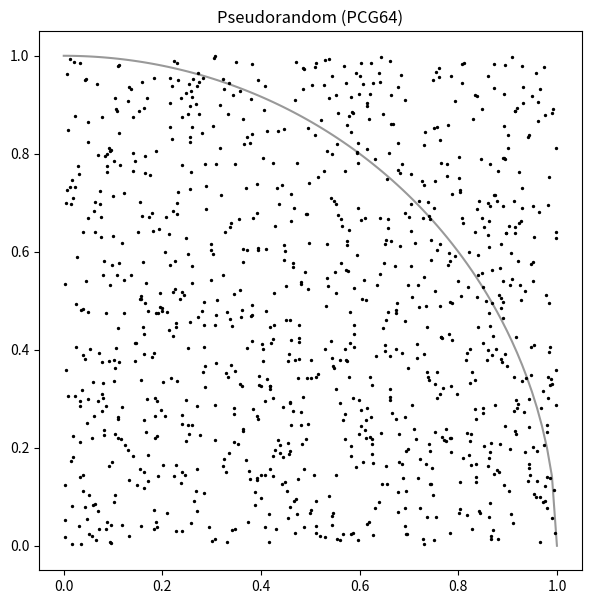
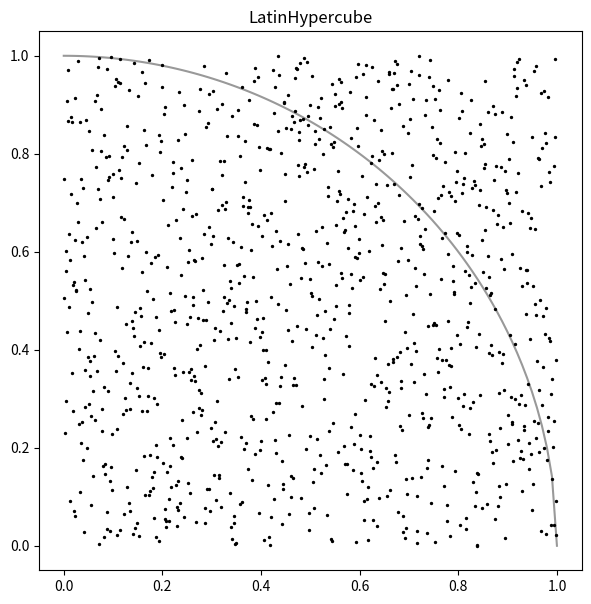
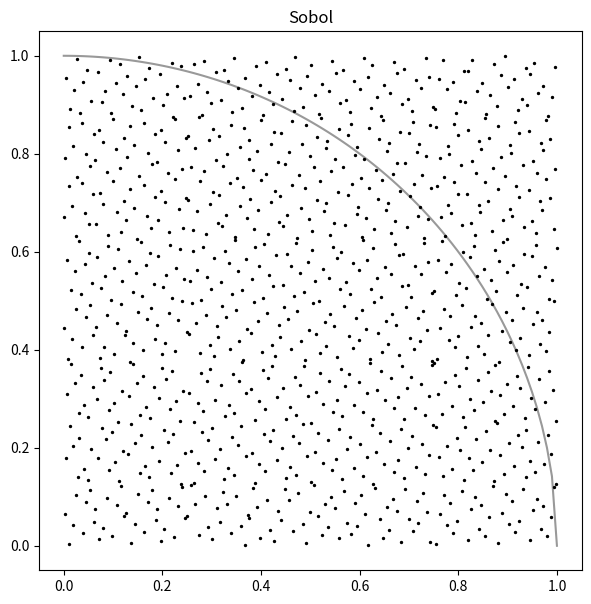
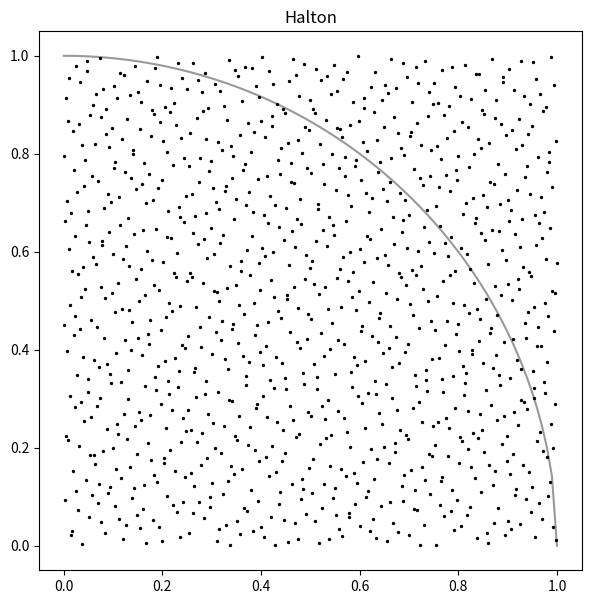

Generate these figures, in order, with matplotlib:
##==##==##==##==##==##==##==##==##==##==##==##==##==##==##==##==##==##
## Code for the book:                                               ##
## "Lectures on Monte Carlo Theory"                                 ##
## Authors: Paweł Lorek and Tomasz Rolski                           ##
## Affiliation: University of Wrocław                               ##
## Publisher: Springer, 2025                                        ##
## Series: Probability Theory and  Stochastic Modelling             ##
##                                                                  ##
## File: ch1_estimate_pi_quasirandom.py                             ##
##==##==##==##==##==##==##==##==##==##==##==##==##==##==##==##==##==##


import numpy as np
import matplotlib.pyplot as plt
import argparse
import os
from numpy.random import default_rng, PCG64
from scipy.stats import qmc
from tabulate import tabulate


def ParseArguments():
    """Parse command-line arguments for the simulation."""
    parser = argparse.ArgumentParser(description="Estimating Pi with quasirandom numbers")
    parser.add_argument('--R', default="1024", help='Total number of points (default: %(default)s)')
    parser.add_argument('--results_path', default="results", help='Path for saving results (default: %(default)s)')
    parser.add_argument('--seed', default="31415",
                        help="Seed for the PRNG. Use 'None'  for no fixed seed. (default: %(default)s)")

    args = parser.parse_args()
    return args


def main():

    # Parse arguments
    args = ParseArguments()
    R = int(args.R)
    results_path = args.results_path
    os.makedirs(results_path, exist_ok=True)

    # Set seed: if user provided "none" (case-insensitive), seed is set to None (unseeded); otherwise, convert input to int.
    seed = None if args.seed.lower() == "none" else int(args.seed)
    rng = np.random.default_rng(np.random.PCG64(seed=seed))

    ###########
    ## PLOTS ##
    ###########

    # Initialize PRNG (PCG64) and generate pseudorandom points
    rng = default_rng(PCG64(seed=31415))
    U1 = rng.random(R)
    U2 = rng.random(R)

    # Plot Pseudorandom points
    plt.figure(figsize=(7, 7))
    plt.plot(np.linspace(0, 1, 100), np.sqrt(1 - np.linspace(0, 1, 100)**2), color='black', alpha=0.4)
    plt.scatter(U1, U2, s=2, color='black')
    plt.savefig(os.path.join(results_path, "ch1_estimate_pi_pcg64.pdf"), bbox_inches='tight')
    plt.title("Pseudorandom (PCG64)")


    # Lattice (Scipy QMC)
    lh = qmc.LatinHypercube(d=2, seed=31415)
    lh_points= lh.random(R)

    plt.figure(figsize=(7, 7))
    plt.plot(np.linspace(0, 1, 100), np.sqrt(1 - np.linspace(0, 1, 100)**2), color='black', alpha=0.4)
    plt.scatter(lh_points[:, 0], lh_points[:, 1], s=2, color='black')
    plt.savefig(os.path.join(results_path, "ch1_estimate_pi_latin_hypercube.pdf"), bbox_inches='tight')
    plt.title("LatinHypercube")

    # Sobol (Scipy QMC)
    sobol = qmc.Sobol(d=2, scramble=True, seed=31415)
    sobol_points = sobol.random(R)

    plt.figure(figsize=(7, 7))
    plt.plot(np.linspace(0, 1, 100), np.sqrt(1 - np.linspace(0, 1, 100)**2), color='black', alpha=0.4)
    plt.scatter(sobol_points[:, 0], sobol_points[:, 1], s=2, color='black')
    plt.savefig(os.path.join(results_path, "ch1_estimate_pi_sobol.pdf"), bbox_inches='tight')
    plt.title("Sobol")


    # Halton (Scipy QMC)
    halton = qmc.Halton(d=2, scramble=True, seed=31415)
    halton_points = halton.random(R)

    plt.figure(figsize=(7, 7))
    plt.plot(np.linspace(0, 1, 100), np.sqrt(1 - np.linspace(0, 1, 100)**2), color='black', alpha=0.4)
    plt.scatter(halton_points[:, 0], halton_points[:, 1], s=2, color='black')
    plt.savefig(os.path.join(results_path, "ch1_estimate_pi_halton.pdf"), bbox_inches='tight')
    plt.title("Halton")


    #################
    ## ESTIMATIONS ##
    #################

    # R values for estimation
    R_values = [2**8, 2**9, 2**10, 2**11]

    # Collect results
    results = []

    for R in R_values:
        # --- PCG64 (Pseudorandom) ---
        rng = default_rng(PCG64(seed=31415))
        U1 = rng.random(R)
        U2 = rng.random(R)
        Y_pcg = np.mean((U1**2 + U2**2 <= 1) * 4)
        error_pcg = np.abs(Y_pcg - np.pi)

        # --- Lattice (QMC) ---
        lattice = qmc.LatinHypercube(d=2, seed=31415)
        lh_points= lattice.random(R)
        Y_lattice = np.mean((lh_points[:, 0]**2 + lh_points[:, 1]**2 <= 1) * 4)
        error_lattice = np.abs(Y_lattice - np.pi)

        # --- Sobol (QMC) ---
        sobol = qmc.Sobol(d=2, scramble=True, seed=31415)
        sobol_points = sobol.random(R)
        Y_sobol = np.mean((sobol_points[:, 0]**2 + sobol_points[:, 1]**2 <= 1) * 4)
        error_sobol = np.abs(Y_sobol - np.pi)

        # --- Halton (QMC) ---
        halton = qmc.Halton(d=2, scramble=True, seed=31415)
        halton_points = halton.random(R)
        Y_halton = np.mean((halton_points[:, 0]**2 + halton_points[:, 1]**2 <= 1) * 4)
        error_halton = np.abs(Y_halton - np.pi)

        # Store results in the same style as LaTeX
        results.append([f"2^{int(np.log2(R))}", "Estimate",
                        f"{Y_pcg:.5f}", f"{Y_lattice:.5f}", f"{Y_sobol:.5f}", f"{Y_halton:.5f}"])
        results.append(["", "Error",
                        f"{error_pcg:.5f}", f"{error_lattice:.5f}", f"{error_sobol:.5f}", f"{error_halton:.5f}"])

    # Display results using tabulate
    print(tabulate(results, headers=["R", "", "PCG64", "Lattice", "Sobol", "Halton"], tablefmt="grid"))


    plt.show()

if __name__ == '__main__':
    main()
